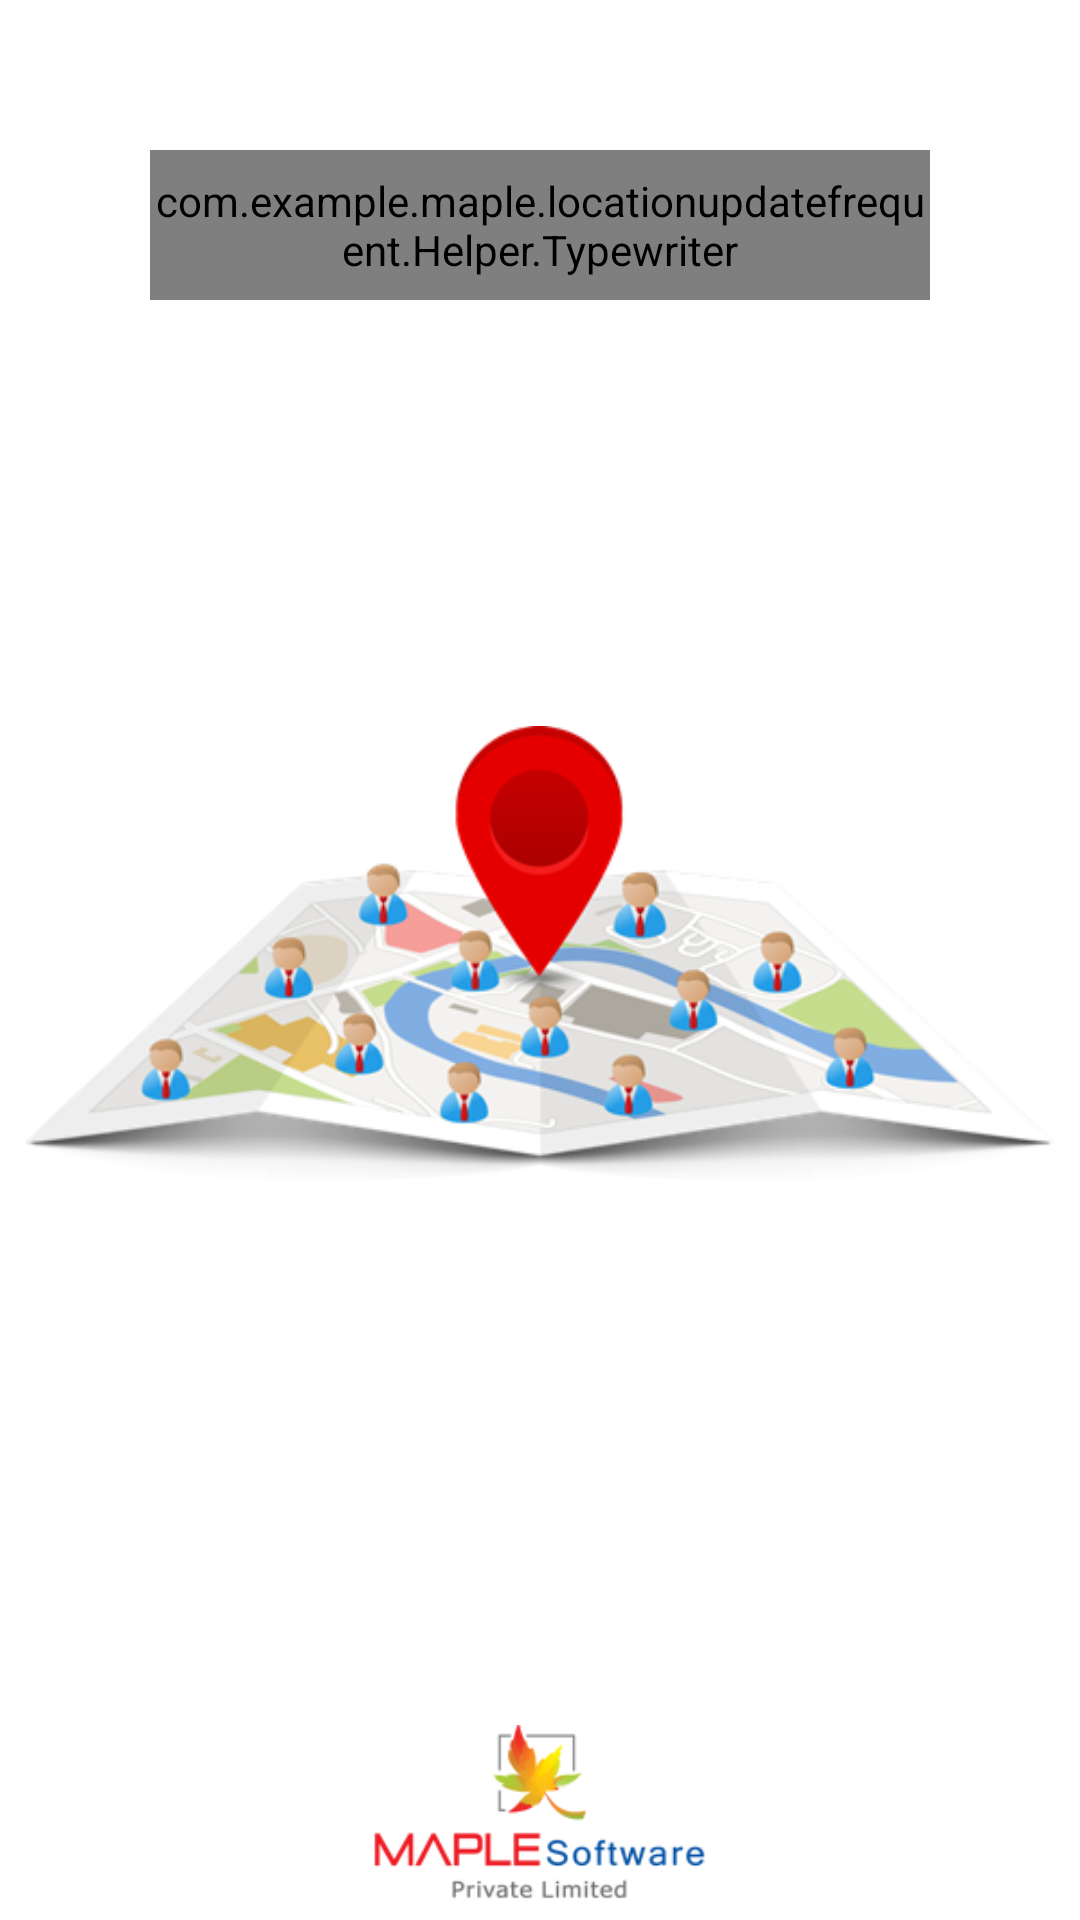

Reconstruct the res/layout file that produces this screen, plus the resources it refers to.
<!-- AndroidManifest.xml: application theme AppTheme -->
<!-- res/layout/splash_screen.xml -->
<?xml version="1.0" encoding="utf-8"?>
<RelativeLayout xmlns:android="http://schemas.android.com/apk/res/android"
    xmlns:app="http://schemas.android.com/apk/res-auto"
    xmlns:tools="http://schemas.android.com/tools"
    android:layout_width="match_parent"
    android:layout_height="match_parent"
    android:background="@color/white"
    android:orientation="vertical">

    <LinearLayout
        android:layout_width="match_parent"
        android:layout_height="50dp"
        android:layout_marginLeft="50dp"
        android:layout_marginRight="50dp"
        android:layout_marginTop="20dp"
        android:background="@drawable/background"
        android:orientation="horizontal"
        android:visibility="gone"
        android:weightSum="2">

        <TextView
            android:layout_width="match_parent"
            android:layout_height="match_parent"
            android:layout_weight="1"
            android:gravity="center"
            android:text="people"
            android:textAllCaps="true"
            android:textColor="@color/white"
            android:textSize="20dp"
            android:textStyle="bold" />

        <TextView
            android:layout_width="match_parent"
            android:layout_height="match_parent"
            android:layout_weight="1"
            android:gravity="center"
            android:text="tracker"
            android:textAllCaps="true"
            android:textColor="@color/white"
            android:textSize="20dp"
            android:textStyle="bold" />

    </LinearLayout>

     <com.example.maple.locationupdatefrequent.Helper.Typewriter
        android:layout_marginLeft="50dp"
        android:layout_marginRight="50dp"
        android:layout_marginTop="50dp"
        android:layout_width="match_parent"
        android:layout_height="50dp"
        android:gravity="center"
         android:textColor="@color/black"
        android:text="TrackEz"
         android:id="@+id/trackez_tv"
         android:textAllCaps="false"
        android:textSize="35dp"
        android:textStyle="bold" />

    <ImageView
        android:layout_width="match_parent"
        android:layout_height="match_parent"
        android:layout_gravity="center_horizontal"
        android:autoLink="web"
        android:src="@drawable/smalllogo"
        android:text="http://android-er.blogspot.com/"
        android:textStyle="bold" />

    <RelativeLayout
        android:layout_width="match_parent"
        android:layout_height="match_parent"
        android:layout_marginLeft="50dp"
        android:layout_marginRight="10dp"
        android:gravity="center"
        android:padding="20dp"
        android:visibility="gone">

        <com.example.maple.locationupdatefrequent.Activity.AnimationView
            android:layout_width="match_parent"
            android:layout_height="130dp"
            android:paddingRight="500dp" />

    </RelativeLayout>

    <LinearLayout
        android:layout_width="match_parent"
        android:layout_height="65dp"
        android:layout_alignParentBottom="true"
        android:layout_marginTop="20dp"
        android:background="@color/white"
        android:gravity="center_horizontal"
        android:orientation="horizontal"
        android:weightSum="2">

        <TextView
            android:layout_width="match_parent"
            android:layout_height="match_parent"
            android:layout_marginTop="15dp"
            android:layout_weight="1"
            android:gravity="end"
            android:text="Powered By "
            android:textAllCaps="false"
            android:textColor="@color/white"
            android:textSize="20dp"
            android:textStyle="bold"
            android:visibility="gone" />

        <ImageView
            android:layout_width="wrap_content"
            android:layout_height="match_parent"
            android:layout_marginBottom="5dp"
            android:src="@drawable/maplelogo" />
    </LinearLayout>

</RelativeLayout>
<!-- resources referenced by this layout -->
<resources>
  <color name="black">#000000</color>
  <color name="white">#ffffff</color>
  <!-- drawable background: png bitmap (drawable, 2710 bytes) -->
  <!-- drawable maplelogo: png bitmap (drawable, 13970 bytes) -->
  <!-- drawable smalllogo: png bitmap (drawable, 70521 bytes) -->
  <style name="AppTheme" parent="Theme.AppCompat.Light.DarkActionBar">
          
          <item name="colorPrimary">@color/colorPrimary</item>
          <item name="colorPrimaryDark">@color/colorPrimaryDark</item>
          <item name="colorAccent">@color/colorAccent</item>
      </style>
  <color name="colorPrimary">#54A0F7</color>
  <color name="colorPrimaryDark">#54A0F7</color>
  <color name="colorAccent">#FF4081</color>
</resources>
